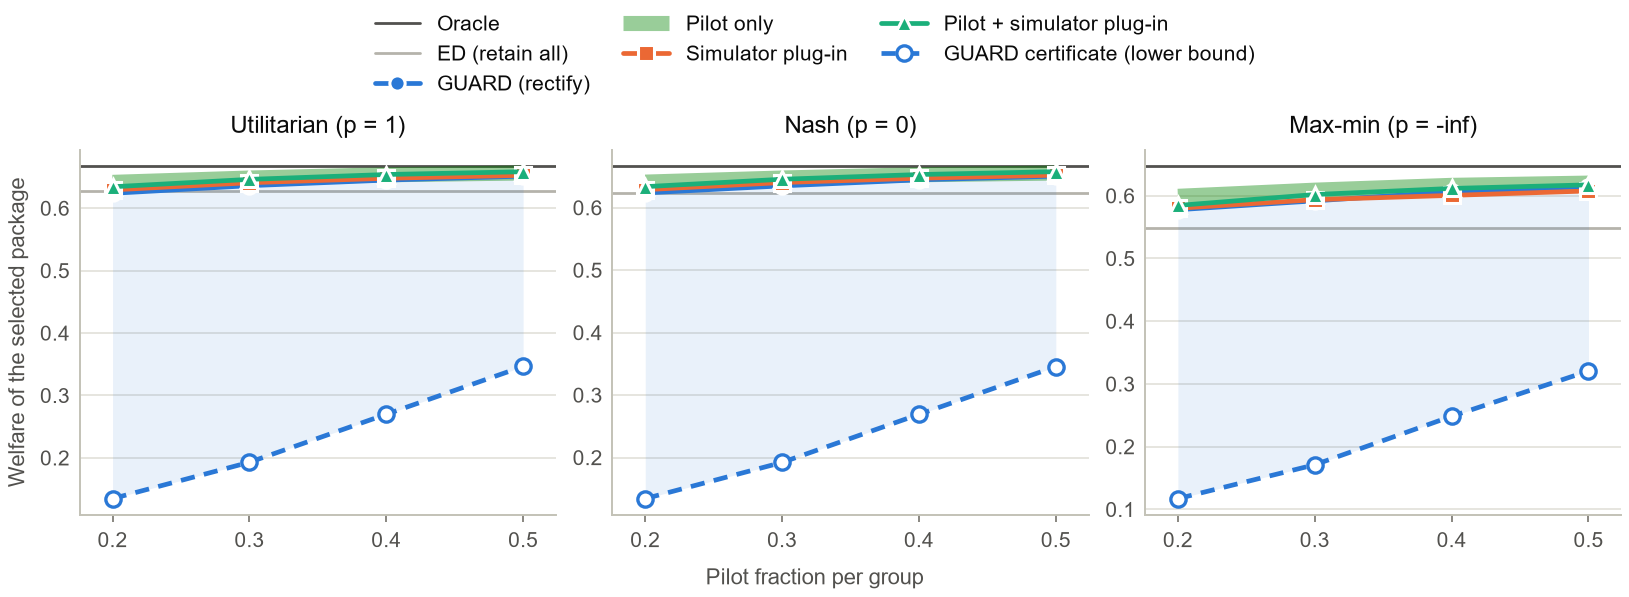

Source data for this figure (header and first rows):
simulator, objective, rho, method, value, series
r3_gbdt, utilitarian, 0.2, guard, 0.6239, true welfare
r3_gbdt, utilitarian, 0.3, guard, 0.6361, true welfare
r3_gbdt, utilitarian, 0.4, guard, 0.645, true welfare
r3_gbdt, utilitarian, 0.5, guard, 0.6514, true welfare
r3_gbdt, utilitarian, 0.2, pilot_only, 0.6414, true welfare
r3_gbdt, utilitarian, 0.3, pilot_only, 0.6483, true welfare
r3_gbdt, utilitarian, 0.4, pilot_only, 0.6536, true welfare
r3_gbdt, utilitarian, 0.5, pilot_only, 0.6564, true welfare
r3_gbdt, utilitarian, 0.2, sim_plugin, 0.6293, true welfare
r3_gbdt, utilitarian, 0.3, sim_plugin, 0.6408, true welfare
r3_gbdt, utilitarian, 0.4, sim_plugin, 0.6479, true welfare
r3_gbdt, utilitarian, 0.5, sim_plugin, 0.6527, true welfare
r3_gbdt, utilitarian, 0.2, pilot_sim_plugin, 0.6343, true welfare
r3_gbdt, utilitarian, 0.3, pilot_sim_plugin, 0.6462, true welfare
r3_gbdt, utilitarian, 0.4, pilot_sim_plugin, 0.654, true welfare
r3_gbdt, utilitarian, 0.5, pilot_sim_plugin, 0.6584, true welfare
r3_gbdt, utilitarian, 0.2, guard, 0.1347, certificate
r3_gbdt, utilitarian, 0.3, guard, 0.1929, certificate
r3_gbdt, utilitarian, 0.4, guard, 0.2698, certificate
r3_gbdt, utilitarian, 0.5, guard, 0.3464, certificate
r3_gbdt, nash, 0.2, guard, 0.6237, true welfare
r3_gbdt, nash, 0.3, guard, 0.635, true welfare
r3_gbdt, nash, 0.4, guard, 0.6446, true welfare
r3_gbdt, nash, 0.5, guard, 0.6506, true welfare
r3_gbdt, nash, 0.2, pilot_only, 0.6409, true welfare
r3_gbdt, nash, 0.3, pilot_only, 0.6475, true welfare
r3_gbdt, nash, 0.4, pilot_only, 0.6528, true welfare
r3_gbdt, nash, 0.5, pilot_only, 0.6555, true welfare
r3_gbdt, nash, 0.2, sim_plugin, 0.6289, true welfare
r3_gbdt, nash, 0.3, sim_plugin, 0.6403, true welfare
r3_gbdt, nash, 0.4, sim_plugin, 0.6472, true welfare
r3_gbdt, nash, 0.5, sim_plugin, 0.6521, true welfare
r3_gbdt, nash, 0.2, pilot_sim_plugin, 0.6337, true welfare
r3_gbdt, nash, 0.3, pilot_sim_plugin, 0.6455, true welfare
r3_gbdt, nash, 0.4, pilot_sim_plugin, 0.6531, true welfare
r3_gbdt, nash, 0.5, pilot_sim_plugin, 0.6577, true welfare
r3_gbdt, nash, 0.2, guard, 0.1342, certificate
r3_gbdt, nash, 0.3, guard, 0.1921, certificate
r3_gbdt, nash, 0.4, guard, 0.2691, certificate
r3_gbdt, nash, 0.5, guard, 0.3455, certificate
r3_gbdt, maxmin, 0.2, guard, 0.5777, true welfare
r3_gbdt, maxmin, 0.3, guard, 0.5919, true welfare
r3_gbdt, maxmin, 0.4, guard, 0.6063, true welfare
r3_gbdt, maxmin, 0.5, guard, 0.6146, true welfare
r3_gbdt, maxmin, 0.2, pilot_only, 0.5991, true welfare
r3_gbdt, maxmin, 0.3, pilot_only, 0.6089, true welfare
r3_gbdt, maxmin, 0.4, pilot_only, 0.6165, true welfare
r3_gbdt, maxmin, 0.5, pilot_only, 0.6201, true welfare
r3_gbdt, maxmin, 0.2, sim_plugin, 0.58, true welfare
r3_gbdt, maxmin, 0.3, sim_plugin, 0.5937, true welfare
r3_gbdt, maxmin, 0.4, sim_plugin, 0.6006, true welfare
r3_gbdt, maxmin, 0.5, sim_plugin, 0.6076, true welfare
r3_gbdt, maxmin, 0.2, pilot_sim_plugin, 0.5845, true welfare
r3_gbdt, maxmin, 0.3, pilot_sim_plugin, 0.6019, true welfare
r3_gbdt, maxmin, 0.4, pilot_sim_plugin, 0.6117, true welfare
r3_gbdt, maxmin, 0.5, pilot_sim_plugin, 0.6174, true welfare
r3_gbdt, maxmin, 0.2, guard, 0.1171, certificate
r3_gbdt, maxmin, 0.3, guard, 0.1711, certificate
r3_gbdt, maxmin, 0.4, guard, 0.2484, certificate
r3_gbdt, maxmin, 0.5, guard, 0.3205, certificate
